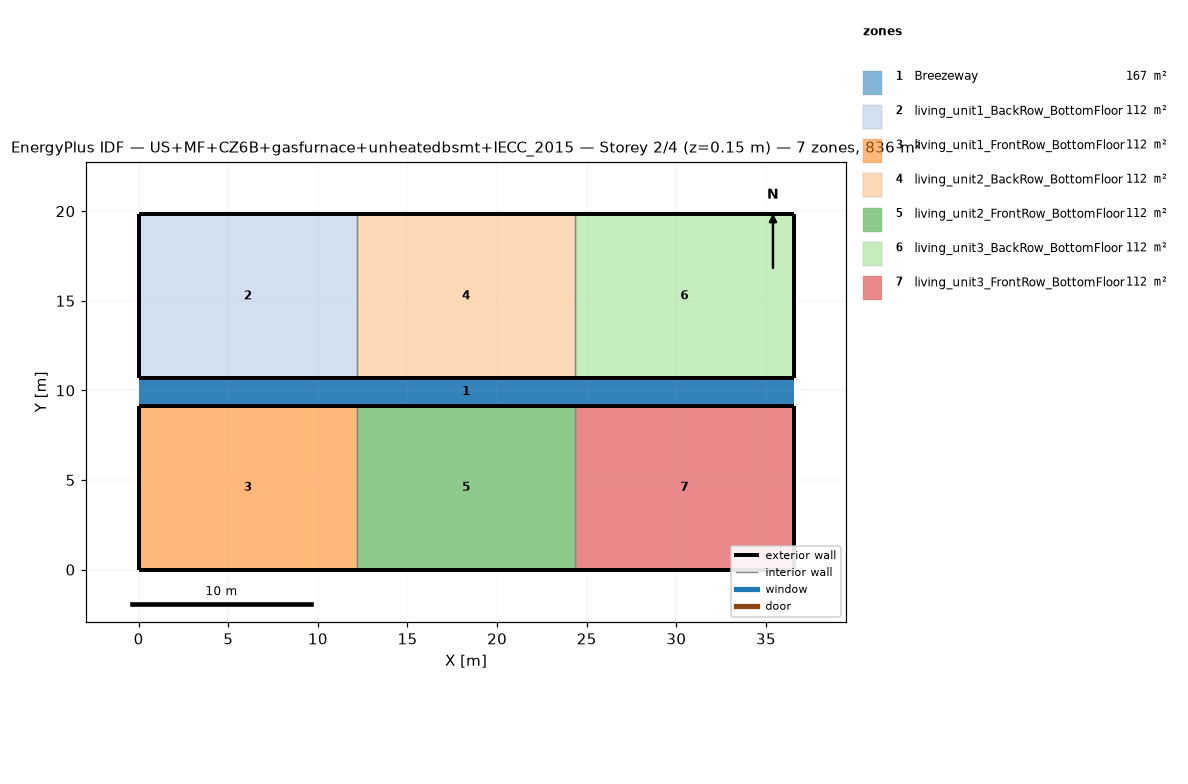
=== STOREY PLAN SPEC (per zone: floor XY polygon, exterior-wall plan segments, windows/doors) ===
zone 1: Breezeway  (167.0 m²)
  floor: (36.54, 9.16) (0.00, 9.16) (0.00, 10.68) (36.54, 10.68)
  floor: (36.54, 9.16) (0.00, 9.16) (0.00, 10.68) (36.54, 10.68)
  floor: (36.54, 9.16) (0.00, 9.16) (0.00, 10.68) (36.54, 10.68)
zone 2: living_unit1_BackRow_BottomFloor  (111.5 m²)
  floor: (12.18, 10.68) (0.00, 10.68) (0.00, 19.84) (12.18, 19.84)
  exterior wall: (0.00, 10.68) – (12.18, 10.68)  [12.2 m]
  exterior wall: (12.18, 19.84) – (0.00, 19.84)  [12.2 m]
  exterior wall: (0.00, 19.84) – (0.00, 10.68)  [9.2 m]
  interior walls: 1
zone 3: living_unit1_FrontRow_BottomFloor  (111.5 m²)
  floor: (12.18, 0.00) (0.00, 0.00) (0.00, 9.16) (12.18, 9.16)
  exterior wall: (0.00, 0.00) – (12.18, 0.00)  [12.2 m]
  exterior wall: (12.18, 9.16) – (0.00, 9.16)  [12.2 m]
  exterior wall: (0.00, 9.16) – (0.00, 0.00)  [9.2 m]
  interior walls: 1
zone 4: living_unit2_BackRow_BottomFloor  (111.5 m²)
  floor: (24.36, 10.68) (12.18, 10.68) (12.18, 19.84) (24.36, 19.84)
  exterior wall: (12.18, 10.68) – (24.36, 10.68)  [12.2 m]
  exterior wall: (24.36, 19.84) – (12.18, 19.84)  [12.2 m]
  interior walls: 2
zone 5: living_unit2_FrontRow_BottomFloor  (111.5 m²)
  floor: (24.36, 0.00) (12.18, 0.00) (12.18, 9.16) (24.36, 9.16)
  exterior wall: (12.18, 0.00) – (24.36, 0.00)  [12.2 m]
  exterior wall: (24.36, 9.16) – (12.18, 9.16)  [12.2 m]
  interior walls: 2
zone 6: living_unit3_BackRow_BottomFloor  (111.5 m²)
  floor: (36.54, 10.68) (24.36, 10.68) (24.36, 19.84) (36.54, 19.84)
  exterior wall: (24.36, 10.68) – (36.54, 10.68)  [12.2 m]
  exterior wall: (36.54, 10.68) – (36.54, 19.84)  [9.2 m]
  exterior wall: (36.54, 19.84) – (24.36, 19.84)  [12.2 m]
  interior walls: 1
zone 7: living_unit3_FrontRow_BottomFloor  (111.5 m²)
  floor: (36.54, 0.00) (24.36, 0.00) (24.36, 9.16) (36.54, 9.16)
  exterior wall: (24.36, 0.00) – (36.54, 0.00)  [12.2 m]
  exterior wall: (36.54, 0.00) – (36.54, 9.16)  [9.2 m]
  exterior wall: (36.54, 9.16) – (24.36, 9.16)  [12.2 m]
  interior walls: 1

=== DERIVED (storey summary) ===
Building: US+MF+CZ6B+gasfurnace+unheatedbsmt+IECC_2015
Storey: 2 of 4  (floor level z = 0.15 m)
Storey gross floor area: 836.2 m²
Zones on this storey: 7
  - Breezeway: floor 167.0 m²
  - living_unit1_BackRow_BottomFloor: floor 111.5 m²; exterior wall 33.5 m (86.9 m²); WWR 0.0%
  - living_unit1_FrontRow_BottomFloor: floor 111.5 m²; exterior wall 33.5 m (86.9 m²); WWR 0.0%
  - living_unit2_BackRow_BottomFloor: floor 111.5 m²; exterior wall 24.4 m (63.1 m²); WWR 0.0%
  - living_unit2_FrontRow_BottomFloor: floor 111.5 m²; exterior wall 24.4 m (63.1 m²); WWR 0.0%
  - living_unit3_BackRow_BottomFloor: floor 111.5 m²; exterior wall 33.5 m (86.9 m²); WWR 0.0%
  - living_unit3_FrontRow_BottomFloor: floor 111.5 m²; exterior wall 33.5 m (86.9 m²); WWR 0.0%
Zone adjacency (shared interzone walls):
  - living_unit1_BackRow_BottomFloor ↔ living_unit2_BackRow_BottomFloor
  - living_unit1_FrontRow_BottomFloor ↔ living_unit2_FrontRow_BottomFloor
  - living_unit2_BackRow_BottomFloor ↔ living_unit3_BackRow_BottomFloor
  - living_unit2_FrontRow_BottomFloor ↔ living_unit3_FrontRow_BottomFloor